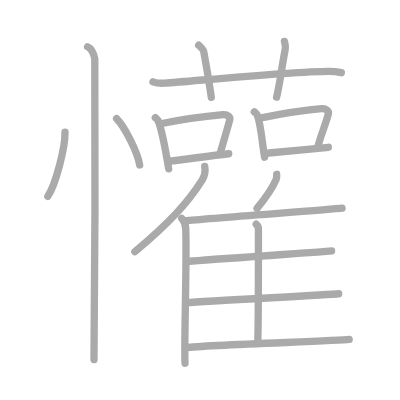
t = 0.00 s
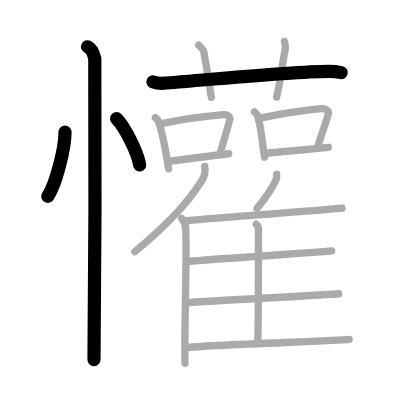
t = 4.00 s
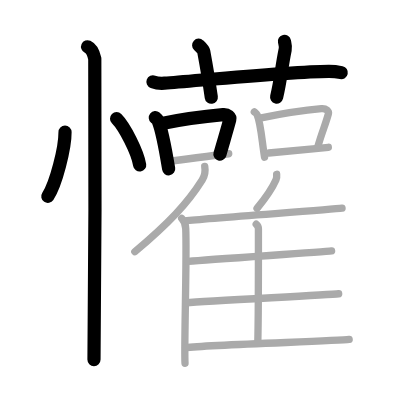
t = 8.00 s
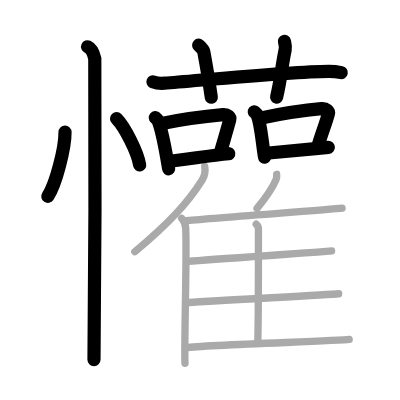
t = 12.00 s
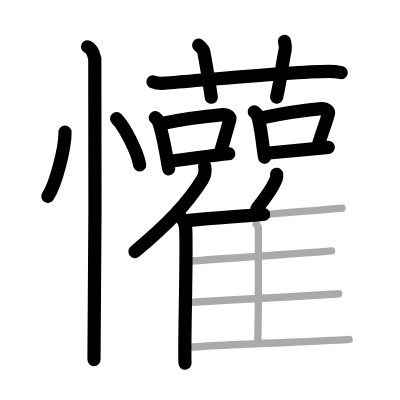
t = 15.50 s
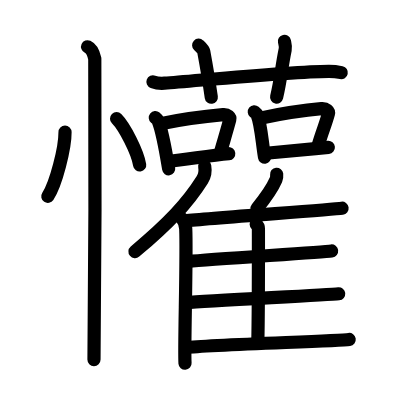
t = 20.00 s

The animated SVG that drew these frames (rendered in a browser with its animation timeline set to each time). Animation: 20 SMIL elements (animate=20); one cycle of 20.00 s.

<?xml version="1.0" standalone="no"?>
<!DOCTYPE svg PUBLIC "-//W3C//DTD SVG 1.1//EN"   "http://www.w3.org/Graphics/SVG/1.1/DTD/svg11.dtd">
<svg width="400px" height="400px"  version="1.1" xmlns="http://www.w3.org/2000/svg">
  <defs>
    <marker id="Triangle" viewBox="0 0 10 10" refX="0" refY="5" markerUnits="strokeWidth" markerWidth="3" style="stroke-opacity:0%;fill:#aaaaaa;" markerHeight="2" orient="auto">
      <path d="M 0 0 L 10 5 L 0 10 z" />
    </marker>
    
    <marker id="Arrow" viewBox="0 0 10 10" refX="5" refY="5" markerUnits="strokeWidth" markerWidth="1.8" style="stroke-opacity:0%;fill:#770000;" markerHeight="2" orient="auto">
      <path d="M 0 4 L 6 4 L 4 1 L 10 5 L 4 9 L 6 6 L 0 6 z" />
        <circle cx="5" cy="5" r="5" />
      </marker>
    
    <marker id="TriangleRed" viewBox="0 0 10 10" refX="0" refY="5" markerUnits="strokeWidth" markerWidth="3" style="stroke-opacity:0%;fill:#CC0000;" markerHeight="2" orient="auto">
      <path d="M 0 0 L 10 5 L 0 10 z" />
    </marker>
    
    <marker id="ArrowRed" viewBox="0 0 10 10" refX="5" refY="5" markerUnits="strokeWidth" markerWidth="1.8" style="stroke-opacity:0%;fill:#CC0000;" markerHeight="2" orient="auto">
      <path d="M 0 4 L 6 4 L 4 1 L 10 5 L 4 9 L 6 6 L 0 6 z" />
        <circle cx="5" cy="5" r="5" />
      </marker>
    
  </defs>
  
  <path style="fill:#ffffff; fill-opacity:100%; fill-rule:evenodd; stroke-width:0;" d="M 0 0 L 400px 0 L 400px 400px L 0 400px L 0 0" />

  <g transform="scale(3.6697247706422 3.6697247706422)">
<path style="fill:none; fill-opacity:0%; fill-rule:evenodd; stroke:#aaaaaa; stroke-opacity:100%; stroke-width: 1.5pt; stroke-linejoin:round; stroke-linecap:round;" d="M17.72 36c0.03 4.31-2.47 14.14-4.69 17.5"></path>
<path style="fill:none; fill-opacity:0%; fill-rule:evenodd; stroke:#aaaaaa; stroke-opacity:100%; stroke-width: 1.5pt; stroke-linejoin:round; stroke-linecap:round;" d="M31.77 32.33c2.22 2.23 5.74 9.17 6.29 12.63"></path>
<path style="fill:none; fill-opacity:0%; fill-rule:evenodd; stroke:#aaaaaa; stroke-opacity:100%; stroke-width: 1.5pt; stroke-linejoin:round; stroke-linecap:round;" d="M23.87 12.75c1.09 0.5 1.74 2.25 1.96 3.25c0.22 1 0 75.75-0.22 82"></path>
<path style="fill:none; fill-opacity:0%; fill-rule:evenodd; stroke:#aaaaaa; stroke-opacity:100%; stroke-width: 1.5pt; stroke-linejoin:round; stroke-linecap:round;" d="M41.68 22.3c0.99 0.37 2.14 0.44 3.13 0.37c9.08-0.67 34.27-3.18 44.74-3.23c1.65-0.01 2.63 0.18 3.46 0.36"></path>
<path style="fill:none; fill-opacity:0%; fill-rule:evenodd; stroke:#aaaaaa; stroke-opacity:100%; stroke-width: 1.5pt; stroke-linejoin:round; stroke-linecap:round;" d="M54.14 12.32c0.96 0.9 1.27 1.18 1.38 1.74c0.96 5.21 1.79 10.57 2.06 12.46"></path>
<path style="fill:none; fill-opacity:0%; fill-rule:evenodd; stroke:#aaaaaa; stroke-opacity:100%; stroke-width: 1.5pt; stroke-linejoin:round; stroke-linecap:round;" d="M77.51 11.28c0.17 0.76 0.39 1.33 0.2 2.26c-1.11 5.5-1.12 7.75-2.33 12.92"></path>
<path style="fill:none; fill-opacity:0%; fill-rule:evenodd; stroke:#aaaaaa; stroke-opacity:100%; stroke-width: 1.5pt; stroke-linejoin:round; stroke-linecap:round;" d="M42.32 32.05c0.29 0.24 0.59 0.44 0.72 0.74c1.01 2.38 2.22 8.93 2.92 13.2"></path>
<path style="fill:none; fill-opacity:0%; fill-rule:evenodd; stroke:#aaaaaa; stroke-opacity:100%; stroke-width: 1.5pt; stroke-linejoin:round; stroke-linecap:round;" d="M44.14 33.66c5.97-1.24 13.24-2.1 16.66-2.41c1.25-0.11 2 0.68 1.82 1.35c-0.74 2.78-1.61 5.62-2.71 9.46"></path>
<path style="fill:none; fill-opacity:0%; fill-rule:evenodd; stroke:#aaaaaa; stroke-opacity:100%; stroke-width: 1.5pt; stroke-linejoin:round; stroke-linecap:round;" d="M46.09 43.9c4.02-0.35 10.73-1.47 16.24-2.01"></path>
<path style="fill:none; fill-opacity:0%; fill-rule:evenodd; stroke:#aaaaaa; stroke-opacity:100%; stroke-width: 1.5pt; stroke-linejoin:round; stroke-linecap:round;" d="M69.3 30.47c0.3 0.25 0.62 0.45 0.75 0.76c1.05 2.45 1.32 7.2 2.04 11.61"></path>
<path style="fill:none; fill-opacity:0%; fill-rule:evenodd; stroke:#aaaaaa; stroke-opacity:100%; stroke-width: 1.5pt; stroke-linejoin:round; stroke-linecap:round;" d="M71.2 32.13c6.23-1.28 12.82-2.19 16.39-2.51c1.31-0.12 2.09 0.7 1.9 1.39c-0.77 2.87-1.68 4.8-2.83 8.76"></path>
<path style="fill:none; fill-opacity:0%; fill-rule:evenodd; stroke:#aaaaaa; stroke-opacity:100%; stroke-width: 1.5pt; stroke-linejoin:round; stroke-linecap:round;" d="M73.24 41.69c4.19-0.36 10.47-0.99 16.23-1.55"></path>
<path style="fill:none; fill-opacity:0%; fill-rule:evenodd; stroke:#aaaaaa; stroke-opacity:100%; stroke-width: 1.5pt; stroke-linejoin:round; stroke-linecap:round;" d="M55.79 45.33c0.2 1.17-0.05 2.7-0.69 3.7c-4.02 6.39-9.13 11.79-18.36 19.56"></path>
<path style="fill:none; fill-opacity:0%; fill-rule:evenodd; stroke:#aaaaaa; stroke-opacity:100%; stroke-width: 1.5pt; stroke-linejoin:round; stroke-linecap:round;" d="M49.51 59.5c0.6 0.59 1.06 1.89 1.1 2.8c0.35 8.16-0.49 32.45-0.19 36.7"></path>
<path style="fill:none; fill-opacity:0%; fill-rule:evenodd; stroke:#aaaaaa; stroke-opacity:100%; stroke-width: 1.5pt; stroke-linejoin:round; stroke-linecap:round;" d="M75.39 47.49c0.05 0.48-0.02 1.1-0.19 1.51c-1.13 2.6-2.57 4.61-5.16 7.78"></path>
<path style="fill:none; fill-opacity:0%; fill-rule:evenodd; stroke:#aaaaaa; stroke-opacity:100%; stroke-width: 1.5pt; stroke-linejoin:round; stroke-linecap:round;" d="M50.44 60.17c6.93-0.77 39.8-3.01 42.77-3.43"></path>
<path style="fill:none; fill-opacity:0%; fill-rule:evenodd; stroke:#aaaaaa; stroke-opacity:100%; stroke-width: 1.5pt; stroke-linejoin:round; stroke-linecap:round;" d="M69.82 61.11c0.33 0.3 0.6 0.71 0.6 1.23c0 5.3 0.04 22.75-0.17 31.09"></path>
<path style="fill:none; fill-opacity:0%; fill-rule:evenodd; stroke:#aaaaaa; stroke-opacity:100%; stroke-width: 1.5pt; stroke-linejoin:round; stroke-linecap:round;" d="M51.36 71.24c6.54-0.64 36.2-2.51 39-2.86"></path>
<path style="fill:none; fill-opacity:0%; fill-rule:evenodd; stroke:#aaaaaa; stroke-opacity:100%; stroke-width: 1.5pt; stroke-linejoin:round; stroke-linecap:round;" d="M50.64 82.5c6.9-0.54 38.69-2.15 41.65-2.45"></path>
<path style="fill:none; fill-opacity:0%; fill-rule:evenodd; stroke:#aaaaaa; stroke-opacity:100%; stroke-width: 1.5pt; stroke-linejoin:round; stroke-linecap:round;" d="M50.57 94.71c6.93-0.77 41.6-1.79 44.58-2.21"></path>

<path style="fill:none; fill-opacity:0%; fill-rule:evenodd; stroke:#000000; stroke-opacity:100%; stroke-width: 2.7pt; stroke-linejoin:round; stroke-linecap:round;" d="M17.72 36c0.03 4.31-2.47 14.14-4.69 17.5" pathLength="100" stroke-dashoffset="100" stroke-dasharray="100 105"><animate id="dashAnim1" attributeName="stroke-dashoffset" from="100" to="0" dur="1s" calcMode="linear" fill="freeze"/></path>
<path style="fill:none; fill-opacity:0%; fill-rule:evenodd; stroke:#000000; stroke-opacity:100%; stroke-width: 2.7pt; stroke-linejoin:round; stroke-linecap:round;" d="M31.77 32.33c2.22 2.23 5.74 9.17 6.29 12.63" pathLength="100" stroke-dashoffset="100" stroke-dasharray="100 105"><animate id="dashAnim2" attributeName="stroke-dashoffset" from="100" to="0" dur="1s" calcMode="linear" begin="dashAnim1.end" fill="freeze"/></path>
<path style="fill:none; fill-opacity:0%; fill-rule:evenodd; stroke:#000000; stroke-opacity:100%; stroke-width: 2.7pt; stroke-linejoin:round; stroke-linecap:round;" d="M23.87 12.75c1.09 0.5 1.74 2.25 1.96 3.25c0.22 1 0 75.75-0.22 82" pathLength="100" stroke-dashoffset="100" stroke-dasharray="100 105"><animate id="dashAnim3" attributeName="stroke-dashoffset" from="100" to="0" dur="1s" calcMode="linear" begin="dashAnim2.end" fill="freeze"/></path>
<path style="fill:none; fill-opacity:0%; fill-rule:evenodd; stroke:#000000; stroke-opacity:100%; stroke-width: 2.7pt; stroke-linejoin:round; stroke-linecap:round;" d="M41.68 22.3c0.99 0.37 2.14 0.44 3.13 0.37c9.08-0.67 34.27-3.18 44.74-3.23c1.65-0.01 2.63 0.18 3.46 0.36" pathLength="100" stroke-dashoffset="100" stroke-dasharray="100 105"><animate id="dashAnim4" attributeName="stroke-dashoffset" from="100" to="0" dur="1s" calcMode="linear" begin="dashAnim3.end" fill="freeze"/></path>
<path style="fill:none; fill-opacity:0%; fill-rule:evenodd; stroke:#000000; stroke-opacity:100%; stroke-width: 2.7pt; stroke-linejoin:round; stroke-linecap:round;" d="M54.14 12.32c0.96 0.9 1.27 1.18 1.38 1.74c0.96 5.21 1.79 10.57 2.06 12.46" pathLength="100" stroke-dashoffset="100" stroke-dasharray="100 105"><animate id="dashAnim5" attributeName="stroke-dashoffset" from="100" to="0" dur="1s" calcMode="linear" begin="dashAnim4.end" fill="freeze"/></path>
<path style="fill:none; fill-opacity:0%; fill-rule:evenodd; stroke:#000000; stroke-opacity:100%; stroke-width: 2.7pt; stroke-linejoin:round; stroke-linecap:round;" d="M77.51 11.28c0.17 0.76 0.39 1.33 0.2 2.26c-1.11 5.5-1.12 7.75-2.33 12.92" pathLength="100" stroke-dashoffset="100" stroke-dasharray="100 105"><animate id="dashAnim6" attributeName="stroke-dashoffset" from="100" to="0" dur="1s" calcMode="linear" begin="dashAnim5.end" fill="freeze"/></path>
<path style="fill:none; fill-opacity:0%; fill-rule:evenodd; stroke:#000000; stroke-opacity:100%; stroke-width: 2.7pt; stroke-linejoin:round; stroke-linecap:round;" d="M42.32 32.05c0.29 0.24 0.59 0.44 0.72 0.74c1.01 2.38 2.22 8.93 2.92 13.2" pathLength="100" stroke-dashoffset="100" stroke-dasharray="100 105"><animate id="dashAnim7" attributeName="stroke-dashoffset" from="100" to="0" dur="1s" calcMode="linear" begin="dashAnim6.end" fill="freeze"/></path>
<path style="fill:none; fill-opacity:0%; fill-rule:evenodd; stroke:#000000; stroke-opacity:100%; stroke-width: 2.7pt; stroke-linejoin:round; stroke-linecap:round;" d="M44.14 33.66c5.97-1.24 13.24-2.1 16.66-2.41c1.25-0.11 2 0.68 1.82 1.35c-0.74 2.78-1.61 5.62-2.71 9.46" pathLength="100" stroke-dashoffset="100" stroke-dasharray="100 105"><animate id="dashAnim8" attributeName="stroke-dashoffset" from="100" to="0" dur="1s" calcMode="linear" begin="dashAnim7.end" fill="freeze"/></path>
<path style="fill:none; fill-opacity:0%; fill-rule:evenodd; stroke:#000000; stroke-opacity:100%; stroke-width: 2.7pt; stroke-linejoin:round; stroke-linecap:round;" d="M46.09 43.9c4.02-0.35 10.73-1.47 16.24-2.01" pathLength="100" stroke-dashoffset="100" stroke-dasharray="100 105"><animate id="dashAnim9" attributeName="stroke-dashoffset" from="100" to="0" dur="1s" calcMode="linear" begin="dashAnim8.end" fill="freeze"/></path>
<path style="fill:none; fill-opacity:0%; fill-rule:evenodd; stroke:#000000; stroke-opacity:100%; stroke-width: 2.7pt; stroke-linejoin:round; stroke-linecap:round;" d="M69.3 30.47c0.3 0.25 0.62 0.45 0.75 0.76c1.05 2.45 1.32 7.2 2.04 11.61" pathLength="100" stroke-dashoffset="100" stroke-dasharray="100 105"><animate id="dashAnim10" attributeName="stroke-dashoffset" from="100" to="0" dur="1s" calcMode="linear" begin="dashAnim9.end" fill="freeze"/></path>
<path style="fill:none; fill-opacity:0%; fill-rule:evenodd; stroke:#000000; stroke-opacity:100%; stroke-width: 2.7pt; stroke-linejoin:round; stroke-linecap:round;" d="M71.2 32.13c6.23-1.28 12.82-2.19 16.39-2.51c1.31-0.12 2.09 0.7 1.9 1.39c-0.77 2.87-1.68 4.8-2.83 8.76" pathLength="100" stroke-dashoffset="100" stroke-dasharray="100 105"><animate id="dashAnim11" attributeName="stroke-dashoffset" from="100" to="0" dur="1s" calcMode="linear" begin="dashAnim10.end" fill="freeze"/></path>
<path style="fill:none; fill-opacity:0%; fill-rule:evenodd; stroke:#000000; stroke-opacity:100%; stroke-width: 2.7pt; stroke-linejoin:round; stroke-linecap:round;" d="M73.24 41.69c4.19-0.36 10.47-0.99 16.23-1.55" pathLength="100" stroke-dashoffset="100" stroke-dasharray="100 105"><animate id="dashAnim12" attributeName="stroke-dashoffset" from="100" to="0" dur="1s" calcMode="linear" begin="dashAnim11.end" fill="freeze"/></path>
<path style="fill:none; fill-opacity:0%; fill-rule:evenodd; stroke:#000000; stroke-opacity:100%; stroke-width: 2.7pt; stroke-linejoin:round; stroke-linecap:round;" d="M55.79 45.33c0.2 1.17-0.05 2.7-0.69 3.7c-4.02 6.39-9.13 11.79-18.36 19.56" pathLength="100" stroke-dashoffset="100" stroke-dasharray="100 105"><animate id="dashAnim13" attributeName="stroke-dashoffset" from="100" to="0" dur="1s" calcMode="linear" begin="dashAnim12.end" fill="freeze"/></path>
<path style="fill:none; fill-opacity:0%; fill-rule:evenodd; stroke:#000000; stroke-opacity:100%; stroke-width: 2.7pt; stroke-linejoin:round; stroke-linecap:round;" d="M49.51 59.5c0.6 0.59 1.06 1.89 1.1 2.8c0.35 8.16-0.49 32.45-0.19 36.7" pathLength="100" stroke-dashoffset="100" stroke-dasharray="100 105"><animate id="dashAnim14" attributeName="stroke-dashoffset" from="100" to="0" dur="1s" calcMode="linear" begin="dashAnim13.end" fill="freeze"/></path>
<path style="fill:none; fill-opacity:0%; fill-rule:evenodd; stroke:#000000; stroke-opacity:100%; stroke-width: 2.7pt; stroke-linejoin:round; stroke-linecap:round;" d="M75.39 47.49c0.05 0.48-0.02 1.1-0.19 1.51c-1.13 2.6-2.57 4.61-5.16 7.78" pathLength="100" stroke-dashoffset="100" stroke-dasharray="100 105"><animate id="dashAnim15" attributeName="stroke-dashoffset" from="100" to="0" dur="1s" calcMode="linear" begin="dashAnim14.end" fill="freeze"/></path>
<path style="fill:none; fill-opacity:0%; fill-rule:evenodd; stroke:#000000; stroke-opacity:100%; stroke-width: 2.7pt; stroke-linejoin:round; stroke-linecap:round;" d="M50.44 60.17c6.93-0.77 39.8-3.01 42.77-3.43" pathLength="100" stroke-dashoffset="100" stroke-dasharray="100 105"><animate id="dashAnim16" attributeName="stroke-dashoffset" from="100" to="0" dur="1s" calcMode="linear" begin="dashAnim15.end" fill="freeze"/></path>
<path style="fill:none; fill-opacity:0%; fill-rule:evenodd; stroke:#000000; stroke-opacity:100%; stroke-width: 2.7pt; stroke-linejoin:round; stroke-linecap:round;" d="M69.82 61.11c0.33 0.3 0.6 0.71 0.6 1.23c0 5.3 0.04 22.75-0.17 31.09" pathLength="100" stroke-dashoffset="100" stroke-dasharray="100 105"><animate id="dashAnim17" attributeName="stroke-dashoffset" from="100" to="0" dur="1s" calcMode="linear" begin="dashAnim16.end" fill="freeze"/></path>
<path style="fill:none; fill-opacity:0%; fill-rule:evenodd; stroke:#000000; stroke-opacity:100%; stroke-width: 2.7pt; stroke-linejoin:round; stroke-linecap:round;" d="M51.36 71.24c6.54-0.64 36.2-2.51 39-2.86" pathLength="100" stroke-dashoffset="100" stroke-dasharray="100 105"><animate id="dashAnim18" attributeName="stroke-dashoffset" from="100" to="0" dur="1s" calcMode="linear" begin="dashAnim17.end" fill="freeze"/></path>
<path style="fill:none; fill-opacity:0%; fill-rule:evenodd; stroke:#000000; stroke-opacity:100%; stroke-width: 2.7pt; stroke-linejoin:round; stroke-linecap:round;" d="M50.64 82.5c6.9-0.54 38.69-2.15 41.65-2.45" pathLength="100" stroke-dashoffset="100" stroke-dasharray="100 105"><animate id="dashAnim19" attributeName="stroke-dashoffset" from="100" to="0" dur="1s" calcMode="linear" begin="dashAnim18.end" fill="freeze"/></path>
<path style="fill:none; fill-opacity:0%; fill-rule:evenodd; stroke:#000000; stroke-opacity:100%; stroke-width: 2.7pt; stroke-linejoin:round; stroke-linecap:round;" d="M50.57 94.71c6.93-0.77 41.6-1.79 44.58-2.21" pathLength="100" stroke-dashoffset="100" stroke-dasharray="100 105"><animate id="dashAnim20" attributeName="stroke-dashoffset" from="100" to="0" dur="1s" calcMode="linear" begin="dashAnim19.end" fill="freeze"/></path>

</g>

</svg>  
          
